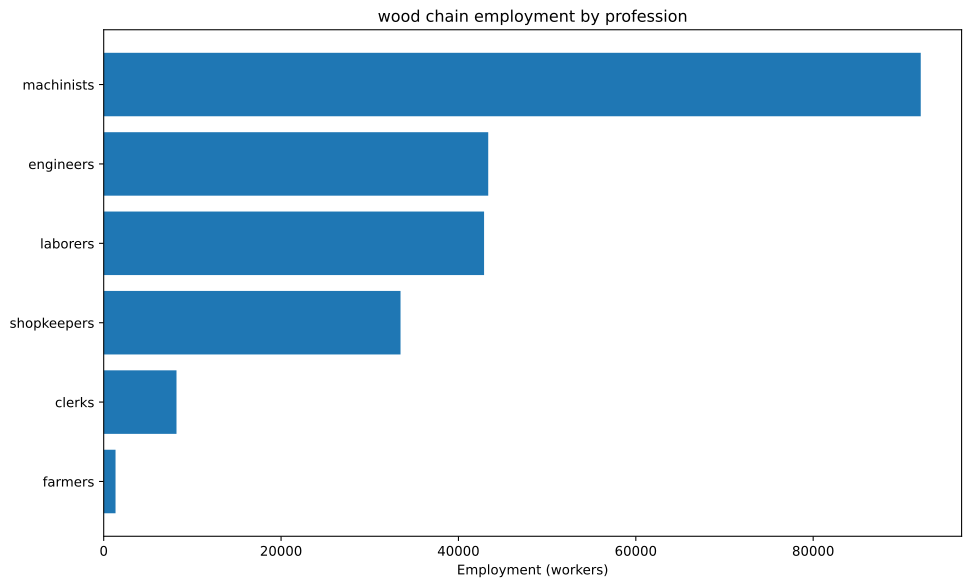

Values plotted in this chart, from the file beside it:
config, building, profession, employment
building_tooling_workshops+pm_rubber_gri…, building_tooling_workshops, engineers, 2668
building_tooling_workshops+pm_rubber_gri…, building_tooling_workshops, machinists, 5337
building_tooling_workshops+pm_rubber_gri…, building_tooling_workshops, shopkeepers, 2668
building_paper_mills+pm_bleached_paper+p…, building_paper_mills, engineers, 46.74
building_paper_mills+pm_bleached_paper+p…, building_paper_mills, laborers, 93.47
building_paper_mills+pm_bleached_paper+p…, building_paper_mills, machinists, 93.47
building_paper_mills+pm_bleached_paper+p…, building_paper_mills, shopkeepers, 46.74
building_chemical_plants+pm_nitrogen_fix…, building_chemical_plants, engineers, 119.5
building_chemical_plants+pm_nitrogen_fix…, building_chemical_plants, laborers, 79.65
building_chemical_plants+pm_nitrogen_fix…, building_chemical_plants, machinists, 159.3
building_chemical_plants+pm_nitrogen_fix…, building_chemical_plants, shopkeepers, 39.82
building_explosives_factory+pm_brine_ele…, building_explosives_factory, engineers, 467.4
building_explosives_factory+pm_brine_ele…, building_explosives_factory, laborers, 311.6
building_explosives_factory+pm_brine_ele…, building_explosives_factory, machinists, 311.6
building_explosives_factory+pm_brine_ele…, building_explosives_factory, shopkeepers, 155.8
building_synthetics_plants+pm_dye_produc…, building_synthetics_plants, engineers, 23.37
building_synthetics_plants+pm_dye_produc…, building_synthetics_plants, laborers, 11.68
building_synthetics_plants+pm_dye_produc…, building_synthetics_plants, machinists, 17.53
building_synthetics_plants+pm_dye_produc…, building_synthetics_plants, shopkeepers, 5.842
building_steel_mills+pm_electric_arc_pro…, building_steel_mills, engineers, 1775
building_steel_mills+pm_electric_arc_pro…, building_steel_mills, machinists, 2663
building_steel_mills+pm_electric_arc_pro…, building_steel_mills, shopkeepers, 887.6
building_motor_industry+pm_diesel_engine…, building_motor_industry, engineers, 2200
building_motor_industry+pm_diesel_engine…, building_motor_industry, machinists, 1467
building_motor_industry+pm_diesel_engine…, building_motor_industry, shopkeepers, 733.3
building_coal_mine+pm_diesel_pump_buildi…, building_coal_mine, engineers, 2506
building_coal_mine+pm_diesel_pump_buildi…, building_coal_mine, laborers, 626.6
building_coal_mine+pm_diesel_pump_buildi…, building_coal_mine, machinists, 3760
building_coal_mine+pm_diesel_pump_buildi…, building_coal_mine, shopkeepers, 1253
building_iron_mine+pm_diesel_pump_buildi…, building_iron_mine, engineers, 1999
building_iron_mine+pm_diesel_pump_buildi…, building_iron_mine, laborers, 499.7
building_iron_mine+pm_diesel_pump_buildi…, building_iron_mine, machinists, 2998
building_iron_mine+pm_diesel_pump_buildi…, building_iron_mine, shopkeepers, 999.5
building_sulfur_mine+pm_diesel_pump_buil…, building_sulfur_mine, engineers, 168.2
building_sulfur_mine+pm_diesel_pump_buil…, building_sulfur_mine, laborers, 42.04
building_sulfur_mine+pm_diesel_pump_buil…, building_sulfur_mine, machinists, 252.3
building_sulfur_mine+pm_diesel_pump_buil…, building_sulfur_mine, shopkeepers, 84.09
building_power_plant+pm_oil-fired_plant, building_power_plant, engineers, 3207
building_power_plant+pm_oil-fired_plant, building_power_plant, laborers, 4582
building_power_plant+pm_oil-fired_plant, building_power_plant, machinists, 3436
building_logging_camp+pm_electric_saw_mi…, building_logging_camp, engineers, 25014
building_logging_camp+pm_electric_saw_mi…, building_logging_camp, laborers, 25014
building_logging_camp+pm_electric_saw_mi…, building_logging_camp, machinists, 50028
building_logging_camp+pm_electric_saw_mi…, building_logging_camp, shopkeepers, 25014
building_rubber_plantation+automatic_irr…, building_rubber_plantation, farmers, 1334
building_rubber_plantation+automatic_irr…, building_rubber_plantation, laborers, 1779
building_rubber_plantation+automatic_irr…, building_rubber_plantation, machinists, 444.7
building_oil_rig+pm_combustion_derricks+…, building_oil_rig, engineers, 3163
building_oil_rig+pm_combustion_derricks+…, building_oil_rig, machinists, 4745
building_oil_rig+pm_combustion_derricks+…, building_oil_rig, shopkeepers, 1582
building_railway+pm_diesel_trains_princi…, building_railway, clerks, 8208
building_railway+pm_diesel_trains_princi…, building_railway, laborers, 9850
building_railway+pm_diesel_trains_princi…, building_railway, machinists, 16417
